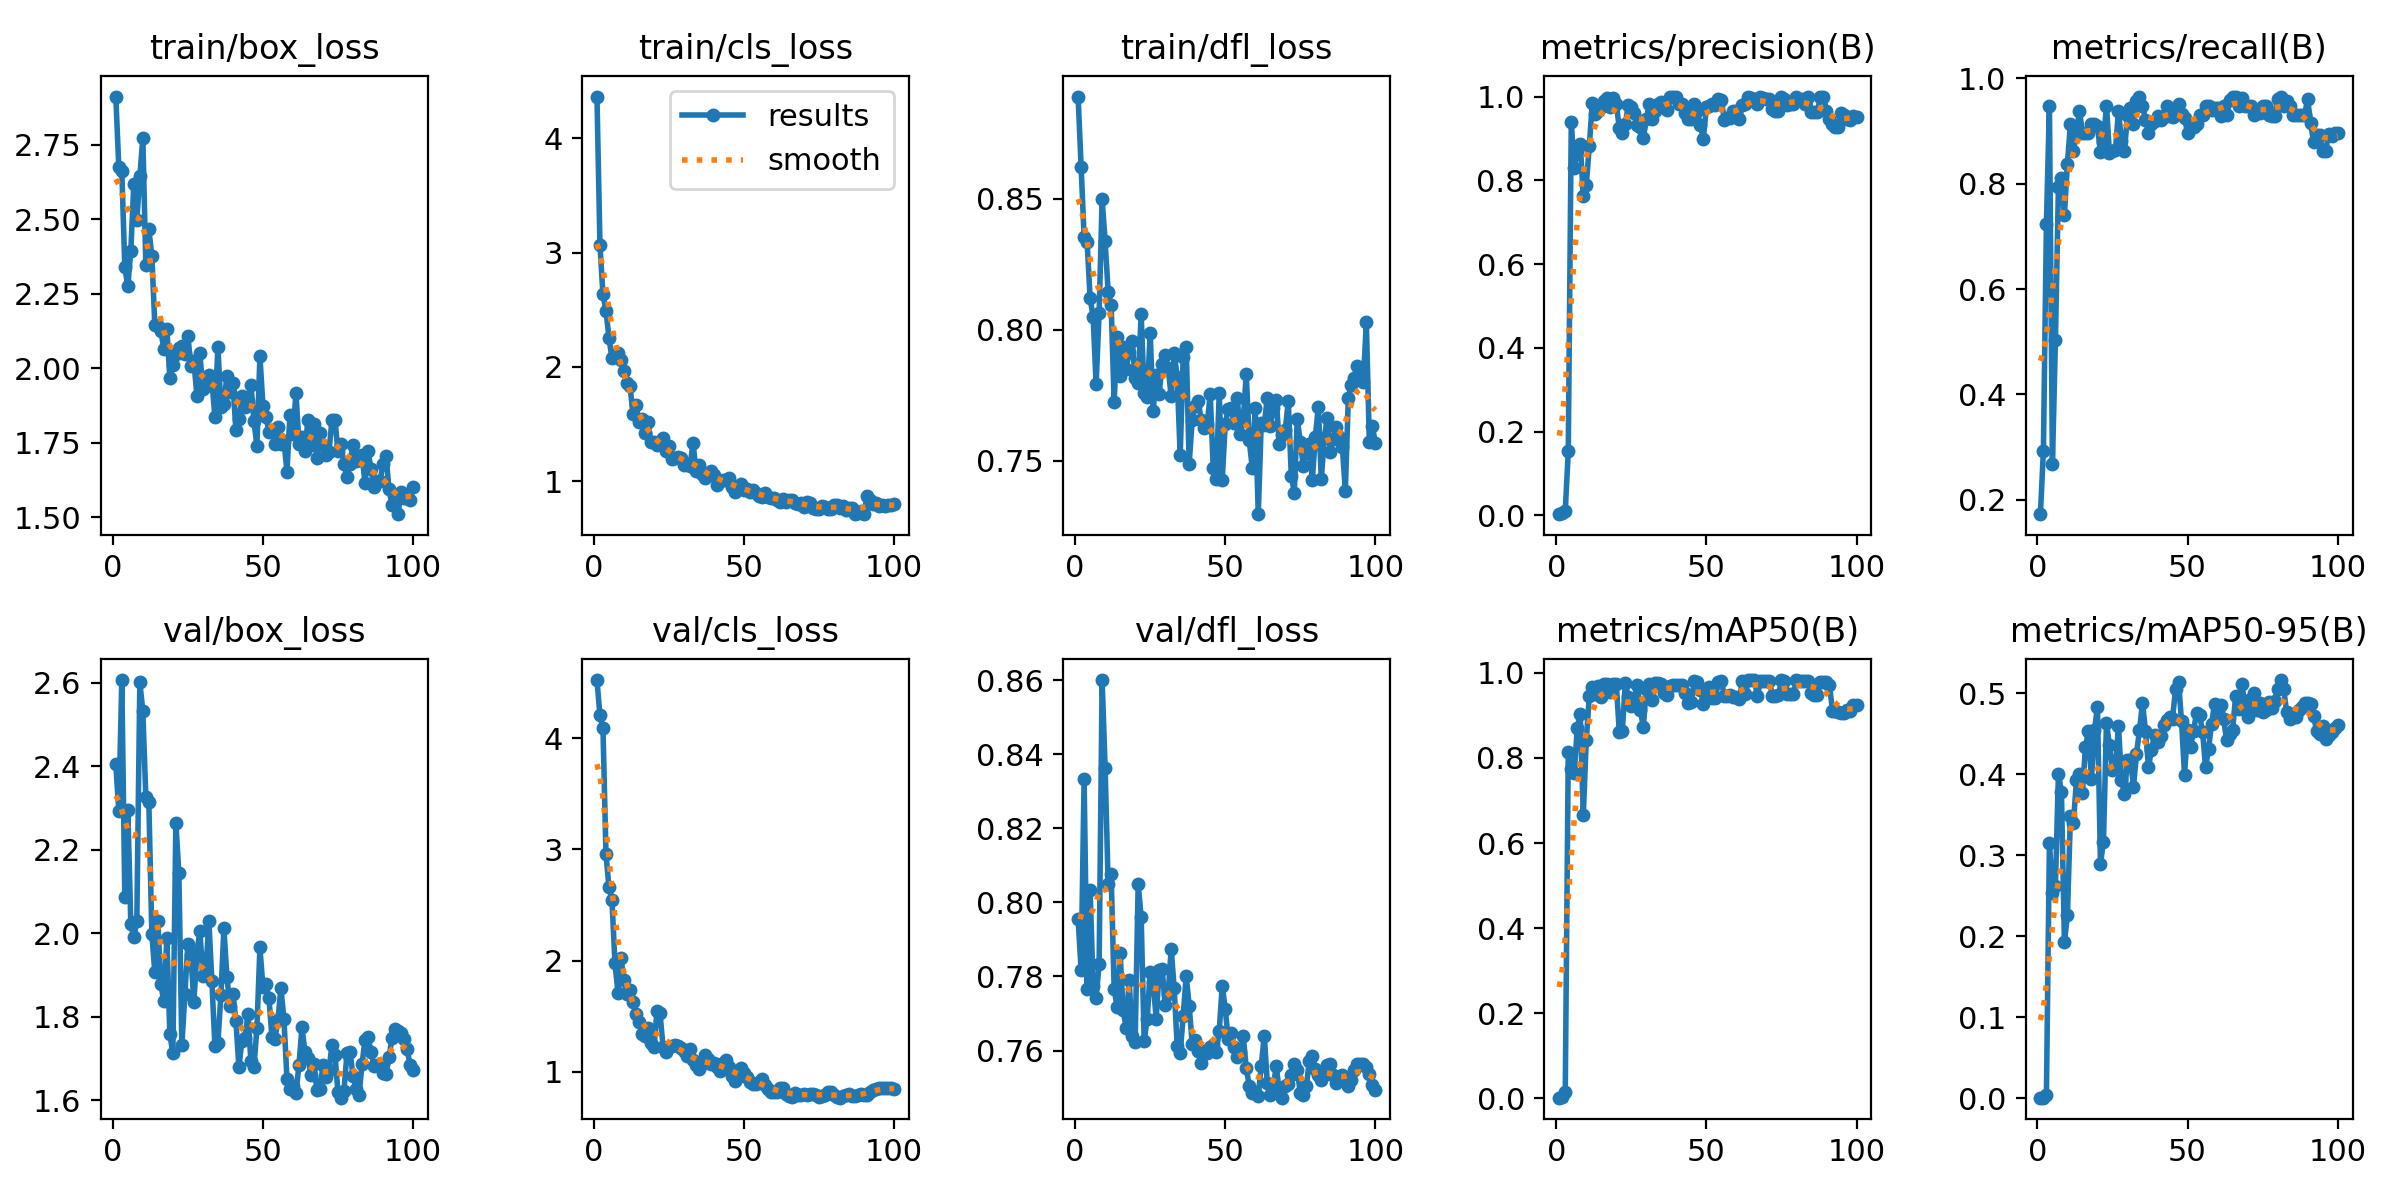

The file beside this chart, header and first rows:
epoch, time, train/box_loss, train/cls_loss, train/dfl_loss, metrics/precision(B), metrics/recall(B), metrics/mAP50(B), metrics/mAP50-95(B), val/box_loss, val/cls_loss, val/dfl_loss, lr/pg0, lr/pg1, lr/pg2
1, 25.42, 2.912, 4.364, 0.8891, 0.00256, 0.1724, 0.00175, 0.00053, 2.405, 4.524, 0.7955, 0.00034, 0.00034, 0.00034
2, 50.25, 2.675, 3.064, 0.8624, 0.00436, 0.2931, 0.00261, 0.00068, 2.293, 4.205, 0.7818, 0.0006931, 0.0006931, 0.0006931
3, 73.98, 2.662, 2.633, 0.8356, 0.01077, 0.7241, 0.01523, 0.00399, 2.607, 4.092, 0.8334, 0.001039, 0.001039, 0.001039
4, 96.61, 2.339, 2.493, 0.8336, 0.1523, 0.9483, 0.8139, 0.3145, 2.086, 2.959, 0.7765, 0.001378, 0.001378, 0.001378
5, 119.2, 2.275, 2.256, 0.812, 0.9393, 0.267, 0.7733, 0.2529, 2.296, 2.658, 0.8034, 0.00171, 0.00171, 0.00171
6, 145.5, 2.396, 2.075, 0.805, 0.8293, 0.5025, 0.7646, 0.2619, 2.022, 2.544, 0.7775, 0.001901, 0.001901, 0.001901
7, 186.6, 2.62, 2.107, 0.7792, 0.8695, 0.7931, 0.8707, 0.4007, 1.991, 1.977, 0.7743, 0.001881, 0.001881, 0.001881
8, 228.2, 2.499, 2.119, 0.8065, 0.8876, 0.8103, 0.9022, 0.378, 2.03, 1.711, 0.7833, 0.001861, 0.001861, 0.001861
9, 274.6, 2.644, 2.059, 0.8498, 0.7622, 0.7414, 0.6649, 0.1928, 2.601, 2.023, 0.86, 0.001842, 0.001842, 0.001842
10, 322.4, 2.773, 1.961, 0.8338, 0.789, 0.8383, 0.8427, 0.2262, 2.532, 1.822, 0.8362, 0.001822, 0.001822, 0.001822
11, 371.1, 2.346, 1.857, 0.8145, 0.881, 0.9138, 0.9452, 0.3486, 2.326, 1.698, 0.8049, 0.001802, 0.001802, 0.001802
12, 417, 2.467, 1.834, 0.8095, 0.984, 0.8621, 0.966, 0.34, 2.315, 1.739, 0.8076, 0.001782, 0.001782, 0.001782
13, 461.6, 2.378, 1.592, 0.7723, 0.9574, 0.8965, 0.9513, 0.3922, 1.998, 1.628, 0.7767, 0.001762, 0.001762, 0.001762
14, 507.2, 2.145, 1.664, 0.7971, 0.9646, 0.9389, 0.9692, 0.4005, 1.907, 1.516, 0.7716, 0.001743, 0.001743, 0.001743
15, 555.4, 2.142, 1.516, 0.7822, 0.9754, 0.8965, 0.9425, 0.3767, 2.031, 1.447, 0.7863, 0.001723, 0.001723, 0.001723
16, 604.2, 2.126, 1.544, 0.7935, 0.989, 0.8965, 0.9728, 0.4332, 1.879, 1.336, 0.7708, 0.001703, 0.001703, 0.001703
17, 648.2, 2.065, 1.418, 0.785, 0.9958, 0.8965, 0.9746, 0.453, 1.837, 1.318, 0.7662, 0.001683, 0.001683, 0.001683
18, 697.1, 2.133, 1.517, 0.7914, 0.9762, 0.9138, 0.9541, 0.3941, 1.989, 1.393, 0.779, 0.001663, 0.001663, 0.001663
19, 743.7, 1.968, 1.339, 0.7955, 0.9953, 0.9138, 0.9748, 0.4545, 1.758, 1.26, 0.764, 0.001644, 0.001644, 0.001644
20, 793.3, 2.013, 1.347, 0.7814, 0.9814, 0.9102, 0.9738, 0.4828, 1.712, 1.221, 0.7624, 0.001624, 0.001624, 0.001624
21, 842.6, 2.049, 1.32, 0.7795, 0.9257, 0.8593, 0.8604, 0.2893, 2.265, 1.549, 0.8049, 0.001604, 0.001604, 0.001604
22, 889.3, 2.068, 1.324, 0.8059, 0.9126, 0.8793, 0.8628, 0.316, 2.144, 1.53, 0.7961, 0.001584, 0.001584, 0.001584
23, 939.8, 2.074, 1.381, 0.7757, 0.9341, 0.9483, 0.9752, 0.4633, 1.733, 1.225, 0.7627, 0.001564, 0.001564, 0.001564
24, 990.2, 2.049, 1.261, 0.7743, 0.9803, 0.8578, 0.9432, 0.4357, 1.854, 1.18, 0.7685, 0.001545, 0.001545, 0.001545
25, 1047, 2.11, 1.304, 0.7987, 0.9761, 0.8621, 0.9224, 0.4054, 1.974, 1.223, 0.7812, 0.001525, 0.001525, 0.001525
26, 1095, 2.008, 1.198, 0.7689, 0.9616, 0.8637, 0.9398, 0.4096, 1.948, 1.228, 0.7785, 0.001505, 0.001505, 0.001505
27, 1146, 2.024, 1.199, 0.7826, 0.9316, 0.9387, 0.9716, 0.4599, 1.836, 1.239, 0.7686, 0.001485, 0.001485, 0.001485
28, 1196, 1.909, 1.211, 0.7755, 0.9274, 0.8817, 0.9127, 0.3928, 1.953, 1.228, 0.7816, 0.001465, 0.001465, 0.001465
29, 1246, 2.05, 1.206, 0.7869, 0.9013, 0.8621, 0.8738, 0.3753, 2.005, 1.213, 0.7819, 0.001446, 0.001446, 0.001446
30, 1294, 1.929, 1.146, 0.7903, 0.946, 0.931, 0.9631, 0.418, 1.897, 1.183, 0.7723, 0.001426, 0.001426, 0.001426
31, 1344, 1.941, 1.148, 0.7852, 0.982, 0.9428, 0.9735, 0.418, 1.91, 1.139, 0.7753, 0.001406, 0.001406, 0.001406
32, 1404, 1.977, 1.135, 0.7745, 0.9456, 0.9138, 0.9355, 0.3843, 2.029, 1.204, 0.7875, 0.001386, 0.001386, 0.001386
33, 1466, 1.96, 1.334, 0.7909, 0.9652, 0.9568, 0.9767, 0.425, 1.885, 1.108, 0.7768, 0.001366, 0.001366, 0.001366
34, 1520, 1.836, 1.09, 0.7821, 0.9825, 0.965, 0.9757, 0.4541, 1.731, 1.06, 0.7613, 0.001347, 0.001347, 0.001347
35, 1572, 2.074, 1.142, 0.7519, 0.9872, 0.9483, 0.9739, 0.4881, 1.738, 1.023, 0.7593, 0.001327, 0.001327, 0.001327
36, 1623, 1.871, 1.064, 0.7895, 0.9816, 0.9216, 0.9519, 0.4532, 1.851, 1.072, 0.7694, 0.001307, 0.001307, 0.001307
37, 1672, 1.879, 1.028, 0.7933, 0.9674, 0.8965, 0.9484, 0.4092, 2.012, 1.15, 0.7801, 0.001287, 0.001287, 0.001287
38, 1721, 1.976, 1.058, 0.7489, 1, 0.9136, 0.9693, 0.4304, 1.897, 1.116, 0.772, 0.001267, 0.001267, 0.001267
39, 1767, 1.922, 1.088, 0.7657, 1, 0.9182, 0.9711, 0.4482, 1.826, 1.072, 0.7618, 0.001248, 0.001248, 0.001248
40, 1819, 1.95, 1.058, 0.7708, 1, 0.9285, 0.9722, 0.4397, 1.856, 1.076, 0.7629, 0.001228, 0.001228, 0.001228
41, 1869, 1.793, 0.9675, 0.7729, 0.9816, 0.9207, 0.9714, 0.4475, 1.791, 1.043, 0.7598, 0.001208, 0.001208, 0.001208
42, 1922, 1.83, 1.005, 0.7653, 0.9817, 0.9265, 0.9708, 0.4604, 1.679, 1.004, 0.7566, 0.001188, 0.001188, 0.001188
43, 1974, 1.909, 1.008, 0.7624, 0.9618, 0.9483, 0.9518, 0.4674, 1.743, 1.081, 0.7598, 0.001168, 0.001168, 0.001168
44, 2025, 1.871, 1.013, 0.7641, 0.9472, 0.9284, 0.9288, 0.471, 1.75, 1.108, 0.7592, 0.001149, 0.001149, 0.001149
45, 2076, 1.892, 1.025, 0.7754, 0.9472, 0.9272, 0.9305, 0.4682, 1.806, 1.043, 0.7611, 0.001129, 0.001129, 0.001129
46, 2126, 1.946, 0.954, 0.7472, 0.982, 0.9408, 0.9811, 0.5049, 1.693, 0.9624, 0.7614, 0.001109, 0.001109, 0.001109
47, 2179, 1.824, 0.9036, 0.7428, 0.965, 0.9509, 0.9786, 0.5141, 1.679, 0.9193, 0.7595, 0.001089, 0.001089, 0.001089
48, 2229, 1.74, 0.9438, 0.7758, 0.9312, 0.9328, 0.9599, 0.4656, 1.773, 0.9557, 0.7653, 0.001069, 0.001069, 0.001069
49, 2279, 2.042, 0.973, 0.7427, 0.8995, 0.9256, 0.9274, 0.3992, 1.966, 1.031, 0.7775, 0.00105, 0.00105, 0.00105
50, 2330, 1.875, 0.927, 0.7638, 0.9742, 0.8965, 0.9448, 0.4551, 1.871, 0.9892, 0.7712, 0.00103, 0.00103, 0.00103
51, 2376, 1.839, 0.9299, 0.7696, 0.9782, 0.9138, 0.967, 0.4337, 1.878, 0.9527, 0.763, 0.00101, 0.00101, 0.00101
52, 2421, 1.787, 0.902, 0.7701, 0.9814, 0.9086, 0.9414, 0.4532, 1.845, 0.9106, 0.7647, 0.0009902, 0.0009902, 0.0009902
53, 2468, 1.795, 0.9241, 0.7642, 0.9808, 0.9138, 0.942, 0.4756, 1.752, 0.8932, 0.7609, 0.0009704, 0.0009704, 0.0009704
54, 2515, 1.747, 0.8938, 0.7739, 0.9949, 0.931, 0.979, 0.4733, 1.747, 0.8862, 0.7582, 0.0009506, 0.0009506, 0.0009506
55, 2563, 1.802, 0.8667, 0.7601, 0.9916, 0.931, 0.9802, 0.4526, 1.793, 0.9077, 0.7595, 0.0009308, 0.0009308, 0.0009308
56, 2610, 1.747, 0.8633, 0.7656, 0.9435, 0.9483, 0.9455, 0.4086, 1.869, 0.9381, 0.7638, 0.000911, 0.000911, 0.000911
57, 2657, 1.758, 0.9007, 0.7831, 0.948, 0.9483, 0.9459, 0.4314, 1.795, 0.8813, 0.7553, 0.0008912, 0.0008912, 0.0008912
58, 2708, 1.654, 0.864, 0.7577, 0.9478, 0.9401, 0.9472, 0.4617, 1.652, 0.8441, 0.7505, 0.0008714, 0.0008714, 0.0008714
59, 2753, 1.844, 0.8515, 0.7471, 0.9647, 0.9438, 0.9425, 0.4872, 1.626, 0.8163, 0.7484, 0.0008516, 0.0008516, 0.0008516
60, 2803, 1.781, 0.8532, 0.7701, 0.9647, 0.9438, 0.9432, 0.4764, 1.635, 0.8144, 0.7489, 0.0008318, 0.0008318, 0.0008318
... 40 more rows
